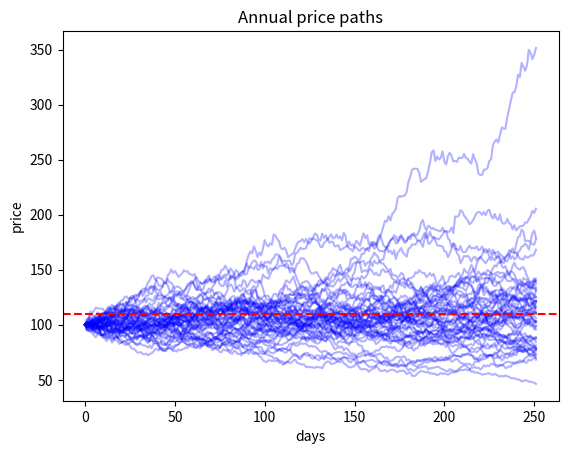

Reproduce this figure in Python.
import numpy as np
import matplotlib.pyplot as plt

start_price = 100
days = 252        # trading days in a year
simulations = 50  # number of price paths to simulate
daily_return = 0.0005    # average daily return
daily_volatility = 0.02  # daily volatility (standard deviation)


all_paths = []

for daily_price in range(simulations): #Simulates stock price paths 50 times over 252 trading days using Monte Carlo
    day_price = [start_price]
    while len(day_price) < 252: #Each day's price is detirmined by the previous price scaled by random return
        change = day_price[-1] * (1 + daily_return + daily_volatility * np.random.normal()) #Simplified Geometric Brown Motion (GBM) calculating stock prices
        day_price.append(change)
    all_paths.append(day_price)


for path in all_paths: #plotting all of the different price paths
    plt.plot(path, c = "blue", alpha = 0.3)
plt.title("Annual price paths")
plt.xlabel("days")
plt.ylabel("price")
plt.axhline(y = 110, c = "red", linestyle = "--")
plt.show()


#Calculating the probability of the stock finishing abover 110 (10% more than the original price)
gain = []
for path in all_paths:
    if path[-1] > 110:
        gain.append(path[-1])

prob = len(gain)*100/simulations
print("Probability of finishing above a price of 110: " + str(prob) + "%")

  

  
